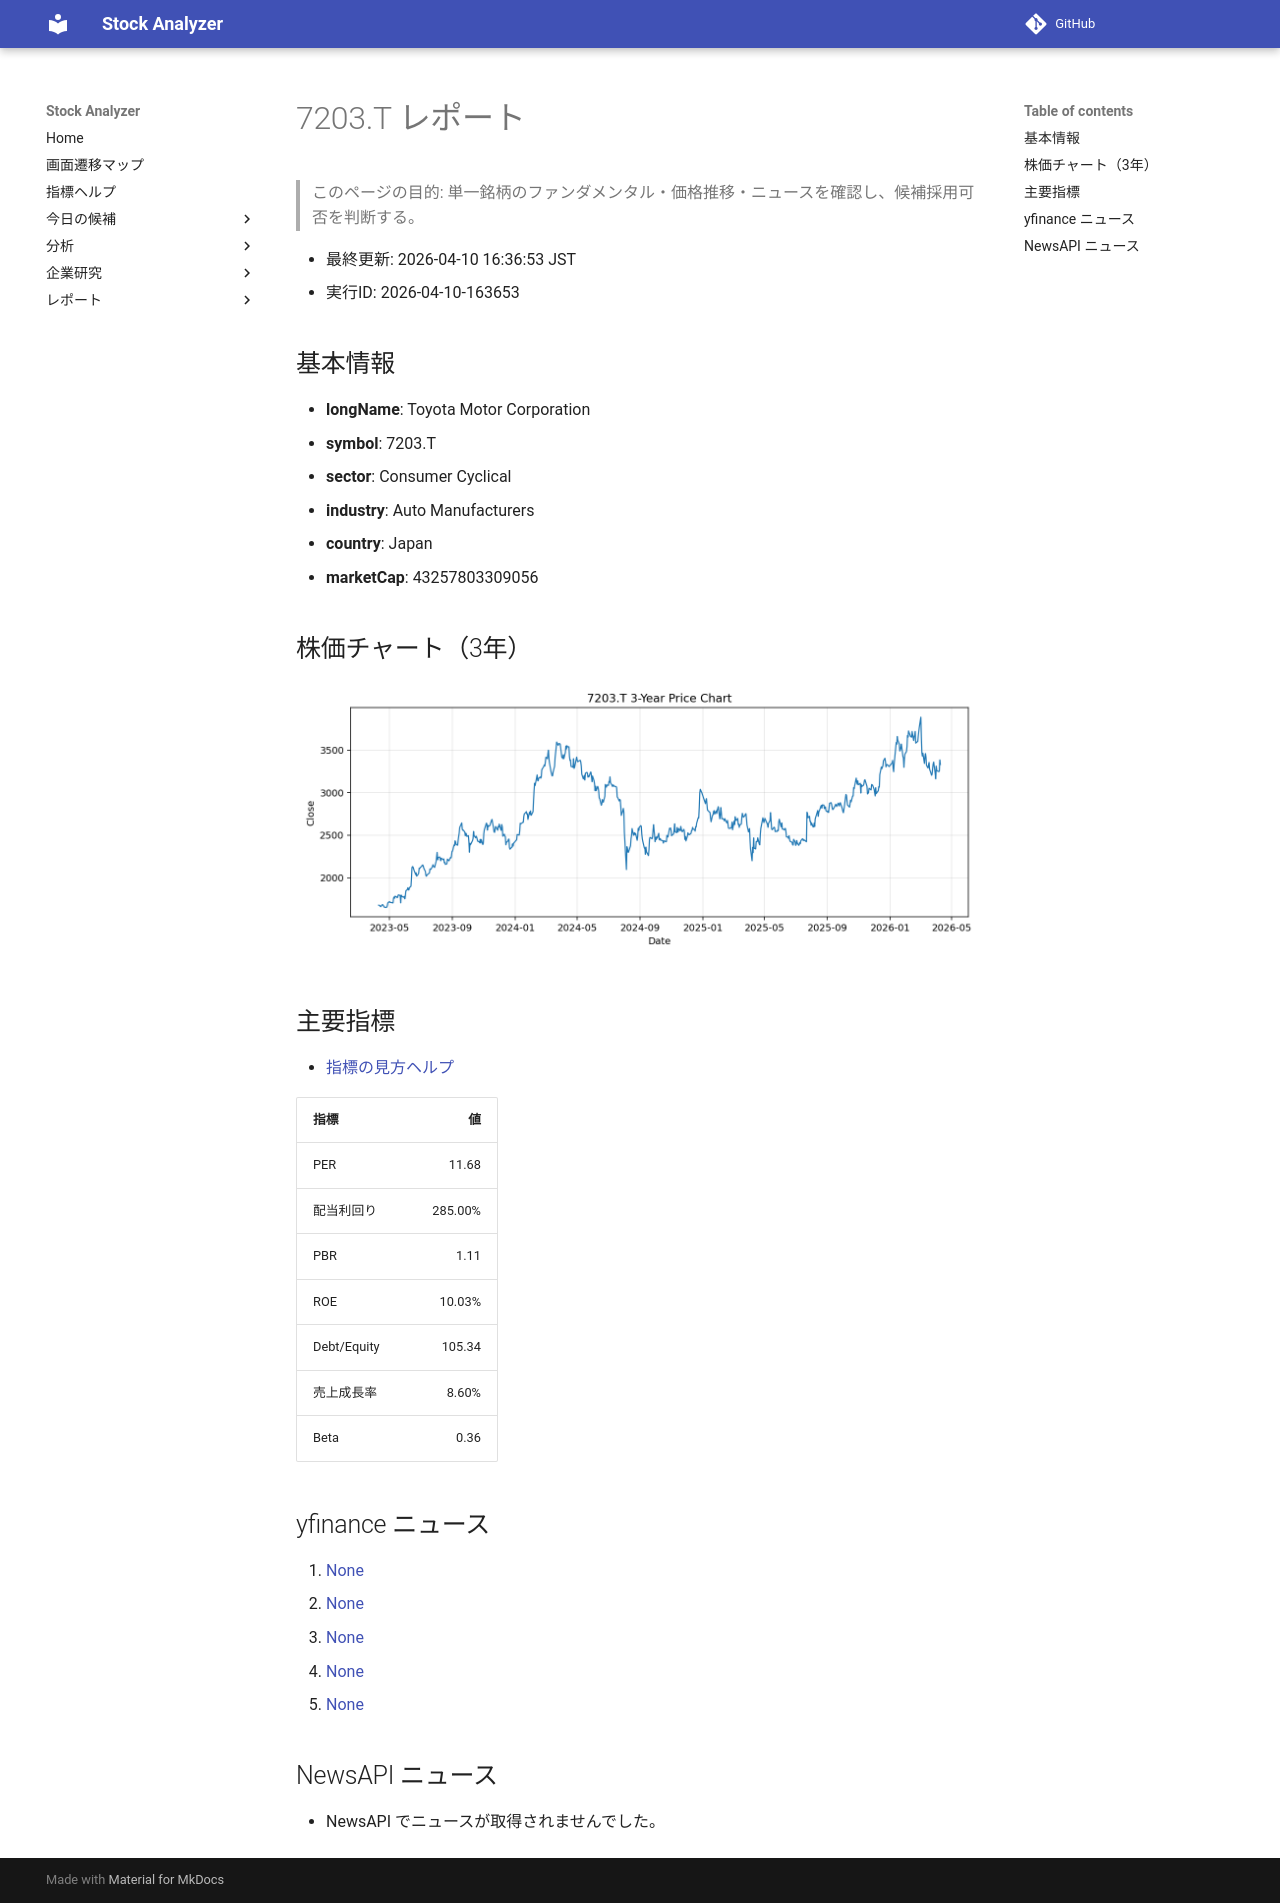

repository: Yumi-note/Making-APP · page: reports/2026-04-10/163653/7203_T/index.html · generator: mkdocs

# 7203.T レポート

> このページの目的: 単一銘柄のファンダメンタル・価格推移・ニュースを確認し、候補採用可否を判断する。

- 最終更新: 2026-04-10 16:36:53 JST
- 実行ID: 2026-04-10-163653

## 基本情報

- **longName**: Toyota Motor Corporation
- **symbol**: 7203.T
- **sector**: Consumer Cyclical
- **industry**: Auto Manufacturers
- **country**: Japan
- **marketCap**: 43257803309056

## 株価チャート（3年）

![7203.T 3-year price chart](7203_T_3y.png)

## 主要指標

- [指標の見方ヘルプ](../../../../indicators.md)

| 指標 | 値 |
|---|---:|
| PER | 11.68 |
| 配当利回り | 285.00% |
| PBR | 1.11 |
| ROE | 10.03% |
| Debt/Equity | 105.34 |
| 売上成長率 | 8.60% |
| Beta | 0.36 |

## yfinance ニュース

1. [None](None)
2. [None](None)
3. [None](None)
4. [None](None)
5. [None](None)

## NewsAPI ニュース

- NewsAPI でニュースが取得されませんでした。
